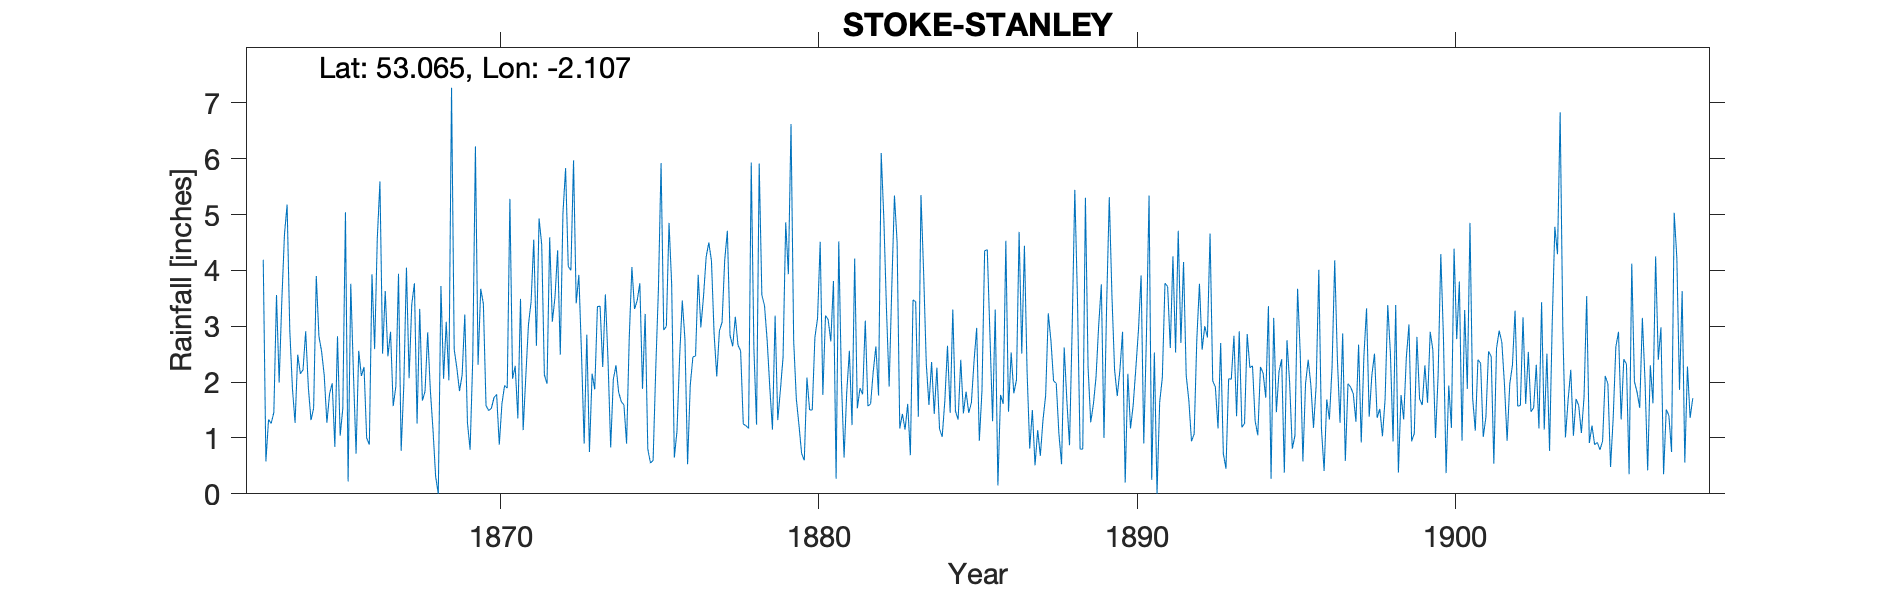

Data behind this chart, as committed beside it:
STOKE-STANLEY, , , , , , , , , , , , , , , , , , , , , , , 
Grid ref, SJ929520, Long, -2.107, Lat, 53.07, Elevation, 550, ft., , , , , , , , , , , , , , , 
Station no, RR1066, , , , , , , , , , , , , , , , , , , , , , 
, 1860, 1861, 1862, 1863, 1864, 1865, 1866, 1867, 1868, 1869, 1870, 1871, 1872, 1873, 1874, 1875, 1876, 1877, 1878, 1879, 1880, 1881, 1882
January, , , , 4.19, 1.27, 1.27, 2.56, 2.9, 1.67, 2.59, 1.58, 1.35, 4.59, 2.51, 2.05, 3.22, 1.12, 4.5, 2.56, 1.15, 0.6, 0.27, 1.57
February, , , , 0.58, 2.49, 1.79, 2.11, 1.57, 1.83, 2.25, 1.49, 3.49, 3.08, 0.9, 2.3, 0.8, 2.45, 4.17, 1.25, 3.19, 2.08, 4.52, 1.61
March, , , , 1.33, 2.15, 1.98, 2.27, 1.92, 2.89, 1.84, 1.53, 1.14, 3.52, 2.85, 1.82, 0.55, 3.46, 2.86, 1.22, 1.32, 1.5, 2.03, 2.19
April, , , , 1.26, 2.22, 0.84, 1, 3.94, 1.86, 2.13, 1.72, 2.1, 4.36, 0.75, 1.65, 0.6, 2.77, 2.1, 1.17, 1.86, 1.5, 0.65, 2.64
May, , , , 1.46, 2.91, 2.82, 0.88, 0.77, 1.15, 3.21, 1.78, 3.03, 2.49, 2.15, 1.59, 2.25, 0.53, 2.92, 5.93, 2.45, 2.8, 1.81, 1.76
June, , , , 3.56, 1.91, 1.04, 3.93, 1.94, 0.31, 1.27, 0.88, 3.44, 5.02, 1.87, 0.9, 3.66, 1.94, 3.07, 2.6, 4.86, 3.14, 2.56, 6.1
July, , , , 1.99, 1.32, 1.53, 2.59, 4.05, 0, 0.79, 1.61, 4.55, 5.83, 3.35, 2.79, 5.92, 2.45, 4.19, 1.24, 3.93, 4.51, 1.23, 4.92
August, , , , 3.45, 1.53, 5.04, 4.57, 2.07, 3.72, 2.42, 1.94, 2.65, 4.07, 3.36, 4.06, 2.93, 2.47, 4.71, 5.91, 6.62, 1.77, 4.21, 3.29
September, , , , 4.64, 3.9, 0.22, 5.59, 3.39, 2.06, 6.22, 1.89, 4.93, 4, 2.27, 3.31, 3, 3.92, 2.84, 3.56, 2.74, 3.19, 1.53, 1.92
October, , , , 5.18, 2.82, 3.76, 2.51, 3.77, 3.08, 2.31, 5.28, 4.46, 5.97, 3.57, 3.46, 4.85, 2.98, 2.64, 3.37, 1.7, 3.12, 1.89, 3.71
November, , , , 2.94, 2.55, 2.17, 3.63, 1.26, 2.03, 3.67, 2.06, 2.13, 3.41, 2.39, 3.77, 3.75, 3.53, 3.17, 2.75, 1.23, 2.73, 1.78, 5.34
December, , , , 1.89, 2.12, 0.72, 2.46, 3.31, 7.27, 3.4, 2.29, 1.97, 3.92, 0.83, 1.88, 0.65, 4.24, 2.66, 1.9, 0.72, 3.81, 3.1, 4.5
Total, , , , 32.47, 27.19, 23.18, 34.1, 30.89, 27.87, 32.1, 24.05, 35.24, 50.26, 26.8, 29.58, 32.18, 31.86, 39.83, 33.46, 31.77, 30.75, 25.58, 39.55
NOTES, , , , , , , , , , , , , , , , , , , , , , , 
NGR is below the dam to the reservoir at…, , , , , , , , , , , , , , , , , , , , , , , 
Feb 1900 reading estimated for snow, but…, , , , , , , , , , , , , , , , , , , , , , , 
Inspector notes the 1904, 1905 and 1907 …, , , , , , , , , , , , , , , , , , , , , , , 
